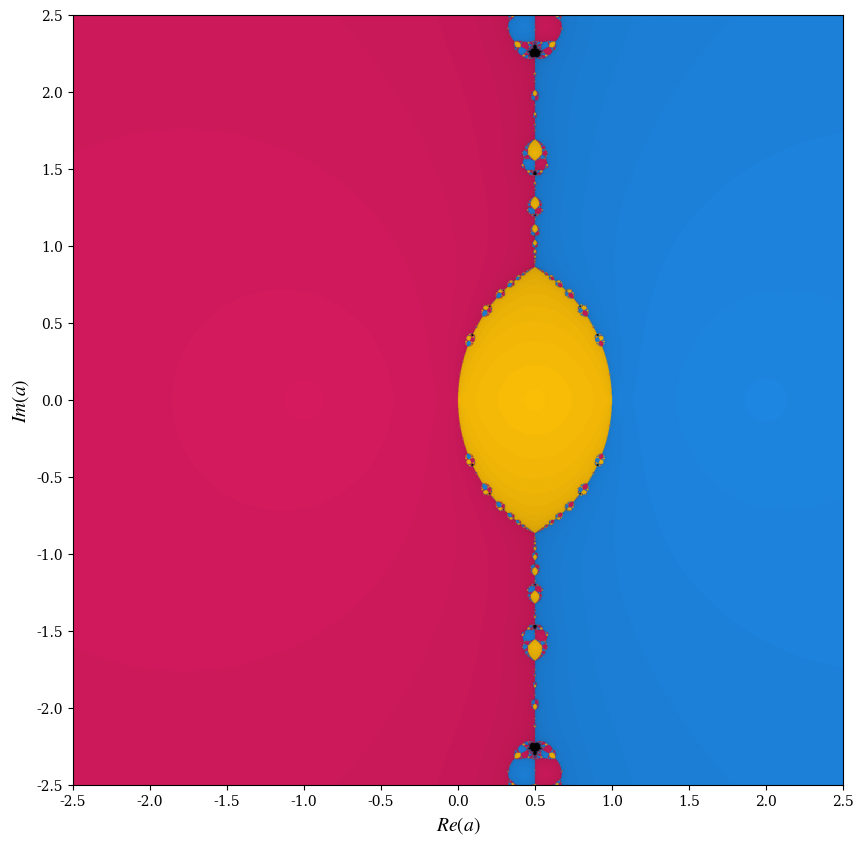

Here is the Python script that generated this plot:
import numpy as np
import matplotlib.pyplot as plt
import matplotlib.colors as mcolors

plt.rcParams.update({
    "font.family": "serif",
    "font.serif": ["Computer Modern Roman", "Times New Roman", "DejaVu Serif"],
    "mathtext.fontset": "stix",
    "text.usetex": False
})

def espacio_parametros_newton_granular(resolucion=1500, max_iter=60, tolerancia=1e-4):
    a_min, a_max = -2.5, 2.5
    a_im_min, a_im_max = -2.5, 2.5
    
    x = np.linspace(a_min, a_max, resolucion)
    y = np.linspace(a_im_min, a_im_max, resolucion)
    X, Y = np.meshgrid(x, y)
    
    A = X + 1j * Y

    Z = (A + 1) / 3

    matriz_iteraciones = np.full(A.shape, max_iter, dtype=float)
    matriz_destinos = np.zeros(A.shape, dtype=int)

    for i in range(max_iter):
        P = Z * (Z - 1) * (Z - A)
        dP = 3 * Z**2 - 2 * (A + 1) * Z + A
        
        dP[dP == 0] = 1e-15
        
        convergentes = (np.abs(P) < tolerancia) & (matriz_iteraciones == max_iter)
        matriz_iteraciones[convergentes] = i
        
        Z = Z - P / dP
        Z[np.isnan(Z) | np.isinf(Z)] = 1e10

    dist_0 = np.abs(Z - 0)
    dist_1 = np.abs(Z - 1)
    dist_A = np.abs(Z - A)
    
    matriz_destinos[dist_0 < tolerancia] = 1
    matriz_destinos[dist_1 < tolerancia] = 2
    matriz_destinos[dist_A < tolerancia] = 3

    colores_base = ['black', '#D81B60', '#1E88E5', '#FFC107']
    colores_rgb = np.array([mcolors.to_rgb(c) for c in colores_base])
    imagen_rgb = np.zeros((resolucion, resolucion, 3))

    sombreado = 1.0 - (matriz_iteraciones / max_iter)
    
    for j in range(1, 4):
        mascara = (matriz_destinos == j)
        color = colores_rgb[j]
        
        factor_luz = (0.2 + 0.8 * sombreado[mascara])[:, np.newaxis]
        imagen_rgb[mascara] = color * factor_luz

    return imagen_rgb, (a_min, a_max, a_im_min, a_im_max)

print("Calculando el espacio de parámetros...")
imagen_rgb, extension = espacio_parametros_newton_granular(resolucion=2000)

plt.figure(figsize=(10, 10), dpi=300)

plt.imshow(imagen_rgb, extent=extension, origin='lower')

plt.xticks(np.arange(-2.5, 3.0, 0.5), fontsize=10, family='serif')
plt.yticks(np.arange(-2.5, 3.0, 0.5), fontsize=10, family='serif')

plt.xlabel(r"$Re(a)$", fontsize=14, family='serif')
plt.ylabel(r"$Im(a)$", fontsize=14, family='serif')

plt.savefig("Figura4.4.png", bbox_inches='tight')
print("¡Imagen guardada con éxito!")
plt.show()
